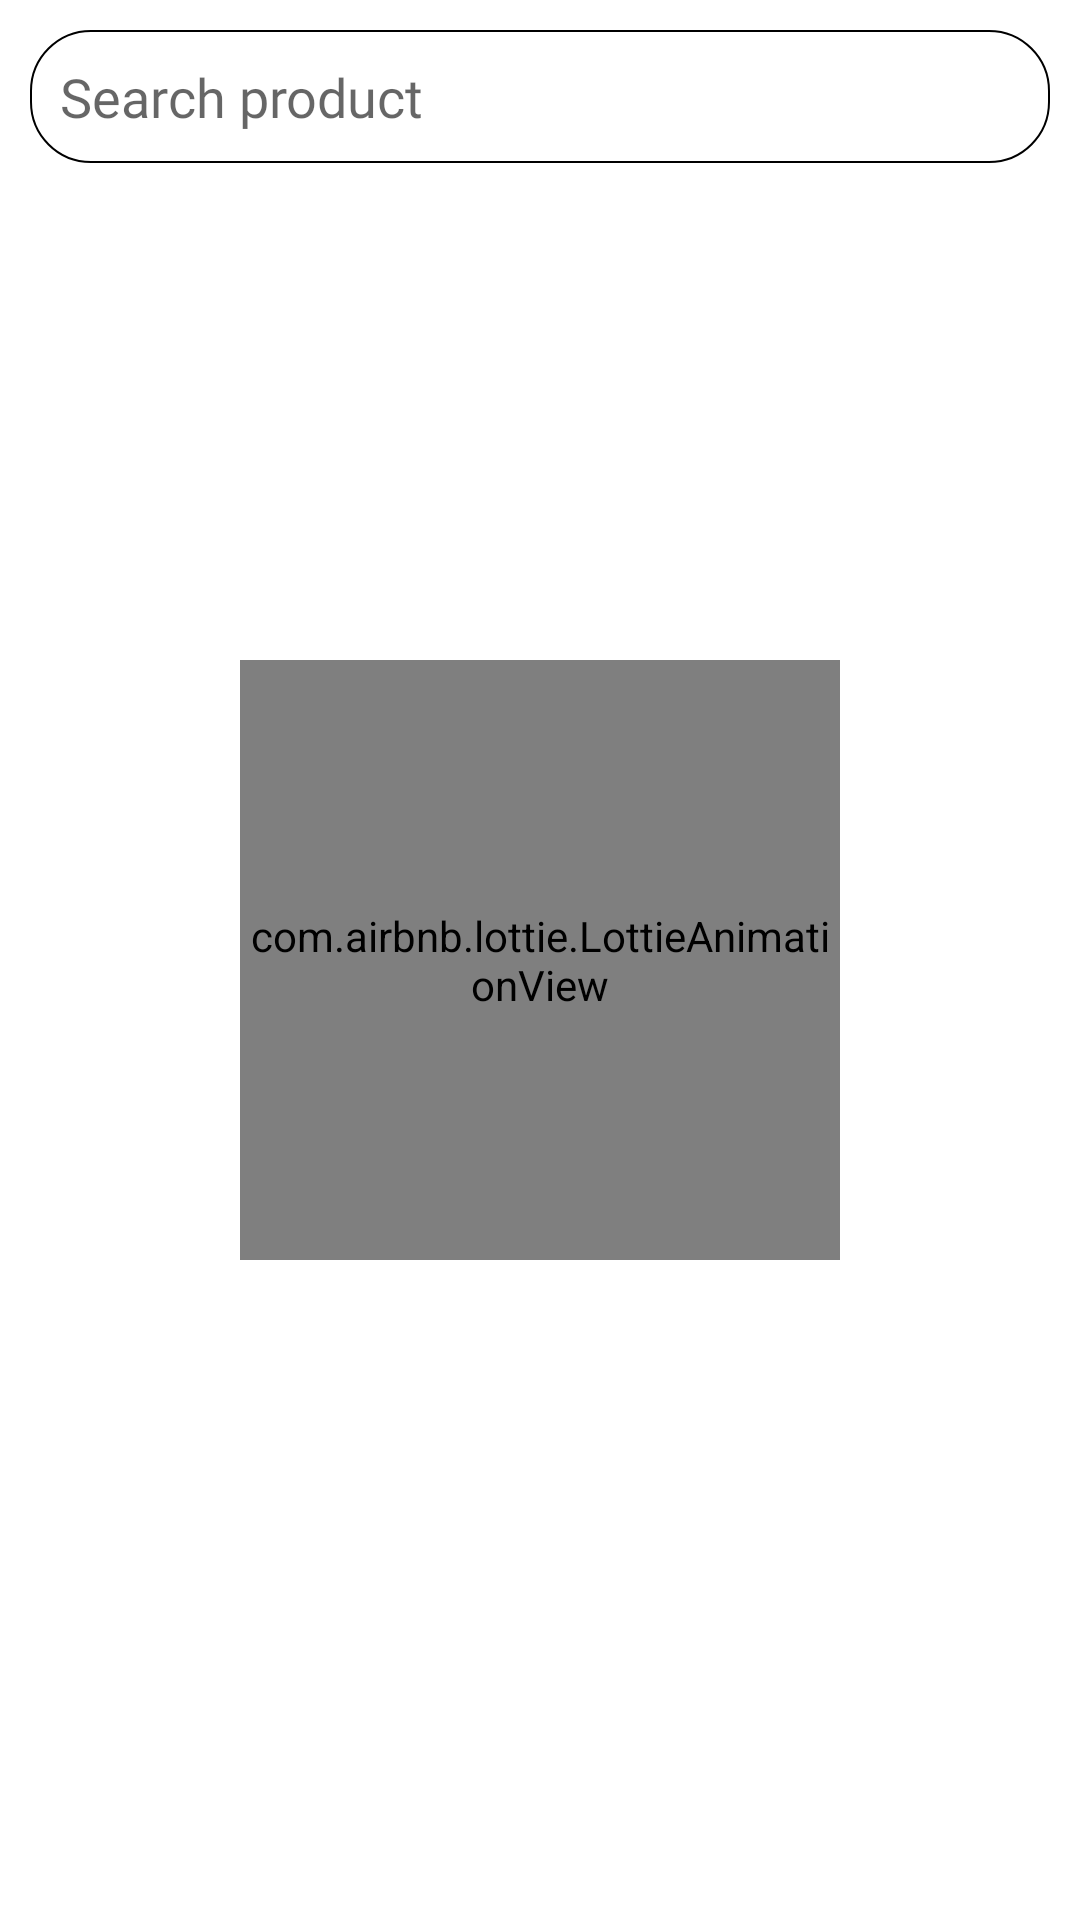

Reconstruct the res/layout file that produces this screen, plus the resources it refers to.
<!-- AndroidManifest.xml: application theme Theme.FoodDelivery -->
<!-- res/layout/fragment_search.xml -->
<?xml version="1.0" encoding="utf-8"?>
<RelativeLayout xmlns:android="http://schemas.android.com/apk/res/android"
    xmlns:tools="http://schemas.android.com/tools"
    android:layout_width="match_parent"
    android:layout_height="match_parent"
    xmlns:app="http://schemas.android.com/apk/res-auto"
    android:layout_marginBottom="52dp"
    tools:context=".Fragment.SearchFragment">


    <EditText
        android:id="@+id/btnSearch"
        android:layout_width="match_parent"
        android:layout_height="wrap_content"
        android:inputType="textCapWords"
        android:padding="10dp"
        android:textColor="@color/regular"
        android:background="@drawable/search_bg"
        android:hint="Search product"
        android:layout_margin="10dp"
        android:fontFamily="@font/candal"
        android:drawableLeft="@drawable/ic_search"
        tools:ignore="HardcodedText" />

    <androidx.recyclerview.widget.RecyclerView
        android:layout_width="match_parent"
        android:layout_height="wrap_content"
        android:layout_below="@id/btnSearch"
        android:layout_marginTop="10dp"
        android:id="@+id/searchRecycleView"/>
    <com.airbnb.lottie.LottieAnimationView
        android:id="@+id/empty"
        android:layout_width="200dp"
        android:layout_height="200dp"
        android:visibility="visible"
        android:layout_centerVertical="true"
        android:layout_centerHorizontal="true"
        android:layout_marginTop="20dp"
        app:lottie_rawRes="@raw/empty"
        app:lottie_autoPlay="true"/>
    <TextView
        android:id="@+id/emptyTxt"
        android:visibility="gone"
        android:layout_width="wrap_content"
        android:layout_height="wrap_content"
        android:hint="Not found !!"
        android:fontFamily="@font/candal"
        android:layout_below="@id/empty"
        android:layout_centerHorizontal="true"
        tools:ignore="HardcodedText" />

</RelativeLayout>
<!-- resources referenced by this layout -->
<resources>
  <!-- drawable search_bg (drawable) -->
  <?xml version="1.0" encoding="utf-8"?>
  <shape xmlns:android="http://schemas.android.com/apk/res/android">
  
      <corners android:radius="20dp"/>
      <stroke android:color="@color/black"
          android:width="0.8dp"/>
  
  </shape>
  <style name="Theme.FoodDelivery" parent="Theme.MaterialComponents.Light.NoActionBar">
          
          <item name="android:forceDarkAllowed" tools:targetApi="q">false</item>
          <item name="colorPrimary">@color/primary</item>
          <item name="colorPrimaryVariant">@color/secondary</item>
          <item name="colorOnPrimary">@color/white</item>
          
          <item name="colorSecondary">@color/regular</item>
          <item name="colorSecondaryVariant">@color/teal_700</item>
          <item name="colorOnSecondary">@color/black</item>
          
          <item name="android:statusBarColor" tools:targetApi="l">?attr/colorPrimaryVariant</item>
          
      </style>
  <!-- not gathered from this repository: default colours our renderer supplied (Android Studio template values) -->
  <color name="teal_700">#FF018786</color>
  <color name="black">#FF000000</color>
  <color name="white">#FFFFFFFF</color>
</resources>
